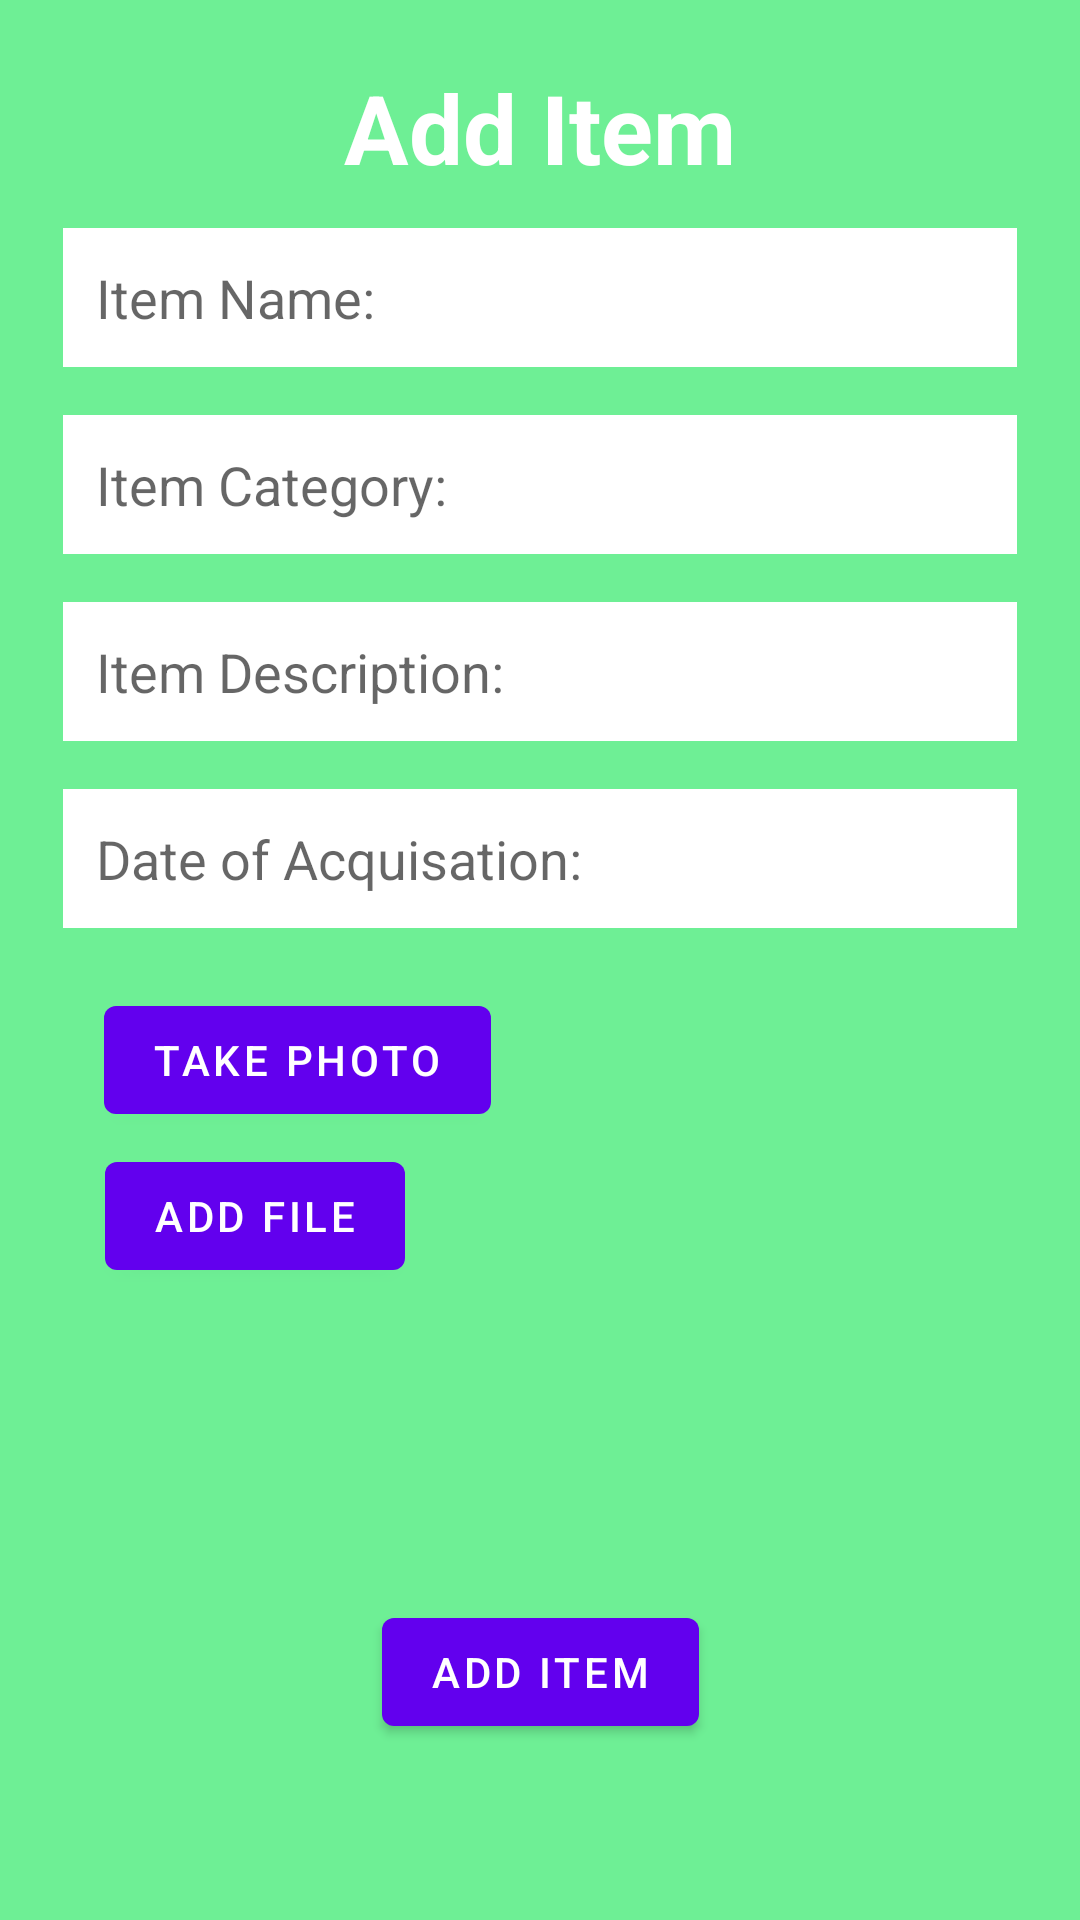

Here is an Android app screen rendered from its layout file. Give the layout XML and the strings, colors and styles it references.
<!-- AndroidManifest.xml: application theme Theme.StorIt -->
<!-- res/layout/add_item_layout.xml -->
<?xml version="1.0" encoding="utf-8"?>
<androidx.constraintlayout.widget.ConstraintLayout xmlns:android="http://schemas.android.com/apk/res/android"
    xmlns:app="http://schemas.android.com/apk/res-auto"
    xmlns:tools="http://schemas.android.com/tools"
    android:layout_width="350dp"
    android:layout_height="600dp"
    android:background="@color/green_darcker_1"
    android:paddingLeft="21dp"
    android:paddingRight="21dp"
    android:paddingBottom="11dp"
    android:orientation="vertical">

    <TextView
        android:id="@+id/txtAddItem"
        android:layout_width="match_parent"
        android:layout_height="wrap_content"
        android:layout_margin="21dp"
        android:layout_marginStart="16dp"
        android:layout_marginEnd="18dp"
        android:gravity="center"
        android:text="Add Item"
        android:textColor="#fff"
        android:textSize="32dp"
        android:textStyle="bold"
        app:layout_constraintEnd_toStartOf="@+id/edtItemName"
        app:layout_constraintTop_toTopOf="parent" />

    <EditText
        android:id="@+id/edtItemName"
        android:layout_width="match_parent"
        android:layout_height="wrap_content"
        android:layout_marginTop="12dp"
        android:background="#fff"
        android:hint="Item Name:"
        android:inputType="text"
        android:padding="11dp"
        app:layout_constraintTop_toBottomOf="@+id/txtAddItem"
        tools:layout_editor_absoluteX="21dp" />

    <EditText
        android:id="@+id/edtItemCategory"
        android:layout_width="match_parent"
        android:layout_height="wrap_content"
        android:layout_marginTop="16dp"
        android:background="#fff"
        android:hint="Item Category:"
        android:inputType="text"
        android:padding="11dp"
        app:layout_constraintTop_toBottomOf="@+id/edtItemName"
        tools:layout_editor_absoluteX="21dp" />

    <EditText
        android:id="@+id/edtItemDescription"
        android:layout_width="match_parent"
        android:layout_height="wrap_content"
        android:layout_marginTop="16dp"
        android:background="#fff"
        android:hint="Item Description:"
        android:inputType="text"
        android:padding="11dp"
        app:layout_constraintTop_toBottomOf="@+id/edtItemCategory"
        tools:layout_editor_absoluteX="21dp" />

    <EditText
        android:id="@+id/edtItemDate"
        android:layout_width="match_parent"
        android:layout_height="wrap_content"
        android:layout_marginTop="16dp"
        android:background="#fff"
        android:hint="Date of Acquisation:"
        android:inputType="text"
        android:padding="11dp"
        app:layout_constraintTop_toBottomOf="@+id/edtItemDescription"
        tools:layout_editor_absoluteX="21dp" />

    <Button
        android:id="@+id/btnAddTakePhoto"
        android:layout_width="wrap_content"
        android:layout_height="wrap_content"
        android:layout_gravity="end"
        android:layout_marginTop="20dp"
        android:text="Take Photo"
        app:layout_constraintEnd_toEndOf="parent"
        app:layout_constraintHorizontal_bias="0.072"
        app:layout_constraintStart_toStartOf="parent"
        app:layout_constraintTop_toBottomOf="@+id/edtItemDate" />

    <Button
        android:id="@+id/btnAddFile"
        android:layout_width="wrap_content"
        android:layout_height="wrap_content"
        android:layout_gravity="end"
        android:layout_marginTop="4dp"
        android:text="Add File"
        app:layout_constraintEnd_toEndOf="parent"
        app:layout_constraintHorizontal_bias="0.064"
        app:layout_constraintStart_toStartOf="parent"
        app:layout_constraintTop_toBottomOf="@+id/btnAddTakePhoto" />

    <Button
        android:id="@+id/btnAddTheItem"
        android:layout_width="wrap_content"
        android:layout_height="wrap_content"
        android:layout_gravity="end"
        android:layout_marginTop="104dp"
        android:text="Add Item"
        app:layout_constraintEnd_toEndOf="parent"
        app:layout_constraintStart_toStartOf="parent"
        app:layout_constraintTop_toBottomOf="@+id/btnAddFile" />

    <ImageView
        android:id="@+id/imageViewPic"
        android:layout_width="wrap_content"
        android:layout_height="wrap_content"
        android:layout_marginTop="20dp"
        app:layout_constraintEnd_toEndOf="parent"
        app:layout_constraintHorizontal_bias="0.898"
        app:layout_constraintStart_toEndOf="@+id/btnAddTakePhoto"
        app:layout_constraintTop_toBottomOf="@+id/edtItemDate"
        tools:srcCompat="@tools:sample/avatars" />

</androidx.constraintlayout.widget.ConstraintLayout>
<!-- resources referenced by this layout -->
<resources>
  <color name="green_darcker_1">#6EEF95</color>
  <style name="Theme.StorIt" parent="Theme.MaterialComponents.Light">
          
          <item name="colorPrimary">@color/purple_500</item>
          <item name="colorPrimaryVariant">@color/purple_700</item>
          <item name="colorOnPrimary">@color/white</item>
          
          <item name="colorSecondary">@color/teal_200</item>
          <item name="colorSecondaryVariant">@color/teal_700</item>
          <item name="colorOnSecondary">@color/black</item>
          
          <item name="android:statusBarColor" tools:targetApi="l">?attr/colorPrimaryVariant</item>
          
      </style>
  <color name="purple_500">#FF6200EE</color>
  <color name="purple_700">#FF3700B3</color>
  <color name="white">#FFFFFFFF</color>
  <color name="teal_200">#FF03DAC5</color>
  <color name="teal_700">#FF018786</color>
  <color name="black">#FF000000</color>
</resources>
